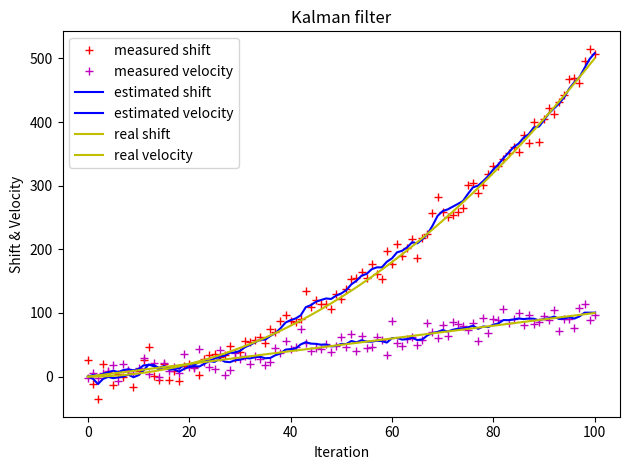

Write the Python code that produced this figure.
# encoding=utf-8
# By Liuyiwen
# [email redacted]

"""
python3做匀加速小车位置估计的Kalman滤波模拟:
在预测值和传感器测量值之间找到最优解, 是一个最优化后验概率(MAP)的过程。
    将两个高斯概率分布相乘得到重叠部分: 仍然是一个高斯概率分布(融合高斯分布)
(1). 系统的状态变量总共2个: 位移S和速度v,且假设这两个系统状态变量不相关
(2). 系统建模——状态转移方程:
            [St, Vt]' = [[1, Δt], *  [S(t-1), V(t-1)]' + [1/2*(Δt)^2, Δt]' * a(加速度)
                         [0, 1]]
     系统建模——观测方程:
            [St', Vt'] = [[1, 0], * [St, Vt]' + [ΔSt, ΔVt](误差或噪声)
                           0, 1] 
            测量方式为直接获得位置坐标而无需公式转换，所以观测矩阵H中位移为1,速度为1
"""

import matplotlib.pyplot as plt
import numpy as np

dt = 0.1  # 采样间隔时间(单位s)
t = np.linspace(0, 10, 101, endpoint=True)  # 时间序列
# print('t:', t)
N = len(t)
# print(N)
size = (N, 2)
print(size)
g = 10  # 重力加速度, 模拟自由落体运动位置估计
shift_real = 0.5 * g * t * t  # 真实位移值
velocity_real = g * t  # 真是速率值
# print('x: ', x)
shift_noise = np.random.normal(0, 13.5, size=N)  # 位移高斯白噪声
velocity_noise = np.random.normal(0, 9.9, size=N)  # 速率高斯白噪声
# size_1 = int(round(0.375*N))
# noise_1 = np.random.normal(0, 9.0, size=size_1)
# noise_2 = np.random.normal(0, 11.0, size=N-size_1)
# noise = np.append(noise_1, noise_2) # numpy数组拼接

S_measure = shift_real + shift_noise  # 加入高斯白噪声的位移测量值
V_measure = velocity_real + velocity_noise  # 加入高斯暴躁生的速率测量值

## -----协方差矩阵: 描述变量的相关性
# 过程噪声/扰动(预测噪声)的协方差矩阵:
# 协方差矩阵, 非对角线为0: 两个状态变量独立分布: 位置和速度是不相关的
# 协方差矩阵, 非对角线不为0: 两个状态变量非独立分布: 位置和速度是线性相关的
# 位移s的过程噪声方差为0
Q = np.array([[0.2, 0.1],
              [0.1, 0.2]])
print("Q:\n", Q)

# 系统测量噪声(状态转移噪声/扰动)为常量
# 例如：传感器噪声, 用协方差矩阵R表示
# 测量噪声R增大,动态响应变慢,收敛稳定性变好
R = np.array([[3.0, 0.5],  # R该如何设置初值?
              [0.5, 3.0]])  # R太小不会收敛
print("R:\n", R)

# x系统建模：系统状态转移矩阵A(2*2)
A = np.array([[1, dt], [0, 1]])
print("A:\n", A)

# 控制矩阵B(2*1)
B = np.array([0.5 * dt * dt, dt])
print("\n:", B)

# 外部控制量: 控制输入向量, eg: 重力加速度

# 测量转换矩阵H: 测量值当然是由系统状态变量映射出来的,
# eg: 量纲/尺度转换, 将状态变量值转换成传感器读数值
# 系统状态变量到实际测量值的转换矩阵: z = h*x+v(测量噪声)
# 系统状态变量中,既测量位移,也测量速度，此时相当于单位矩阵
H = np.array([[1, 0],
              [0, 1]])

# 系统初始化
n = Q.shape
# print('n:', n)

m = R.shape
# print('m:', m)

x_hat = np.zeros(size)  # x的后验估计值
print("x_hat:\n", x_hat)

# 后验估计误差协方差矩阵(每次迭代最后需更新)
P = np.eye(2)
print("P:\n", P)

# x的先验估计值(上一次估计值, 每次迭代开始需更新)
x_hat_minus = np.zeros(size)

# 先验估计误差协方差矩阵(每次迭代开始需更新)
P_minus = np.zeros(n)
# print('P_minus init:', P_minus)

# Kalman增益矩阵(2*2)
K = np.zeros((n[0], m[0]))
# print('K:', K)

I = np.eye(n[0], n[1])  # 单位矩阵
# print('I:', I)

# Kalman迭代过程
for i in range(1, N):
    ## --------- predict
    # t-1 到 t时刻的状态预测，得到前验概率
    # (1).状态转移方程
    # x_hat_minus[i] = A.dot(x_hat[i - 1]) + B * g
    x_hat_minus[i] = np.dot(A, x_hat[i - 1]) + B * g

    # (2).误差转移方程
    # P_minus = A.dot(P).dot(A.T) + Q  
    P_minus = np.linalg.multi_dot((A, P, A.T)) + Q

    ## ---------- update
    # 根据观察量对预测状态进行修正，得到后验概率，也就是最优值
    # (3).Kalman增益
    # K = P_minus.dot(H.T).dot(np.linalg.inv(H.dot(P_minus).dot(H.T) + R))
    K = P_minus.dot(H.T).dot(np.linalg.inv(np.linalg.multi_dot((H, P_minus, H.T)) + R))
    print('\n--Round %d K:\n' % i, K)

    # (4).状态修正方程
    z = np.array([S_measure[i], V_measure[i]])  # 测量值, eg: 传感器数据
    x_hat[i] = x_hat_minus[i] + K.dot(z - H.dot(x_hat_minus[i]))

    # (5).误差修正方程
    print(K.dot(H))
    P = (I - K.dot(H)).dot(P_minus)
    # P = P_minus - K.dot(H).dot(P_minus)
    # P = P_minus - np.linalg.multi_dot((K, H, P_minus))
    print('--Round %d P:\n' % i, P)

# 取位移和速度的估计值
S_estimate = [s for (s, v) in x_hat]
V_estimate = [v for (s, v) in x_hat]

# Kalman迭代过程
plt.figure()
plt.plot(S_measure, 'r+', label='measured shift')  # 测量位移值
plt.plot(V_measure, 'm+', label='measured velocity')  # 测量速率值
plt.plot(S_estimate, 'b-', label='estimated shift')  # 估计位移值
plt.plot(V_estimate, 'b-', label='estimated velocity')  # 估计速率值
plt.plot(shift_real, 'y-', label='real shift')  # 真实位移值
plt.plot(velocity_real, 'y-', label='real velocity')  # 真实速率值
plt.legend()
plt.title('Kalman filter')
plt.xlabel('Iteration')
plt.ylabel('Shift & Velocity')
plt.tight_layout()
plt.show()

# 下一步考虑track cross坐标定位的Kalman建模：从单个坐标到81个坐标
# 下一步考虑Intensity建模
# 下一步考虑扩展卡尔曼滤波算法(EKF)对非线性系统建模
# ref:
# https://blog.csdn.net/u010720661/article/details/63253509
